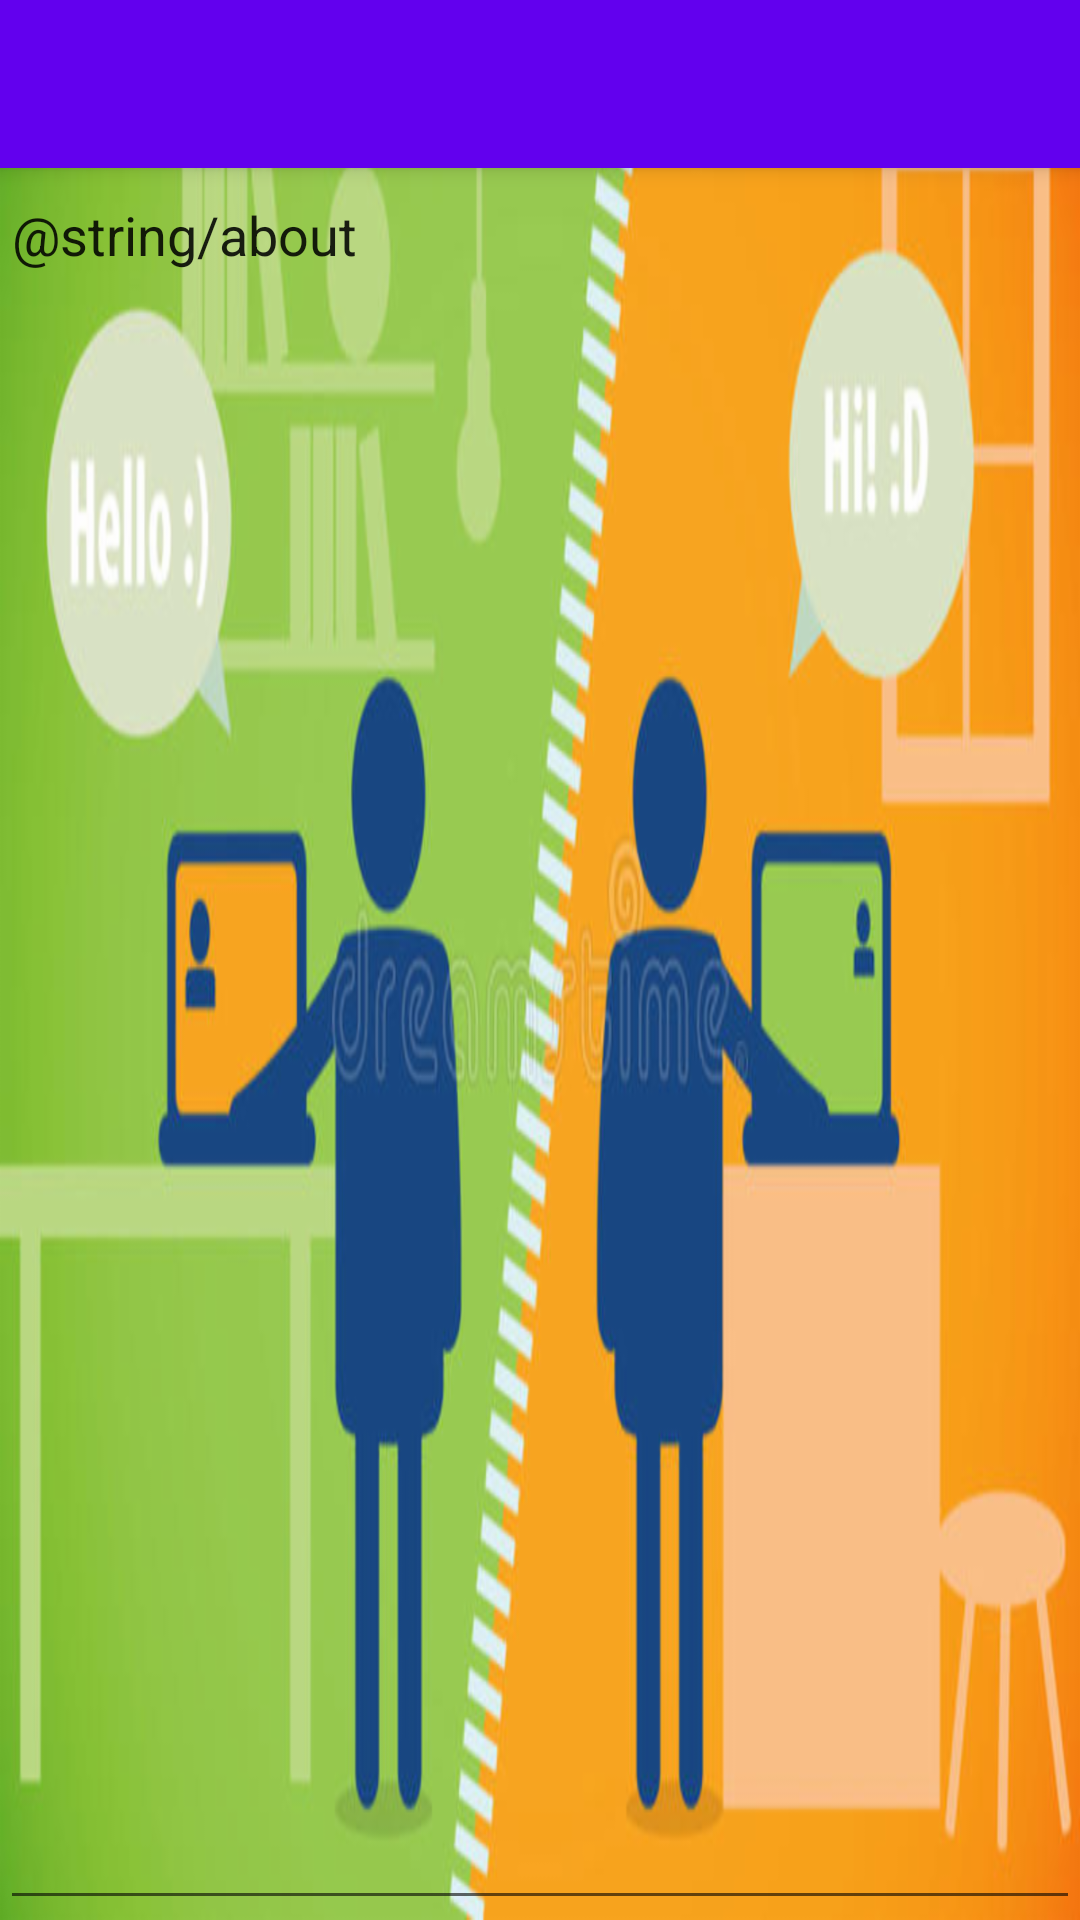

Layout XML and referenced resources for this Android screen:
<!-- AndroidManifest.xml: application theme AppTheme -->
<!-- res/layout/activity_about.xml -->
<?xml version="1.0" encoding="utf-8"?>
<androidx.coordinatorlayout.widget.CoordinatorLayout xmlns:android="http://schemas.android.com/apk/res/android"
    xmlns:app="http://schemas.android.com/apk/res-auto"
    xmlns:tools="http://schemas.android.com/tools"
    android:layout_width="match_parent"
    android:layout_height="match_parent"
    android:background="@drawable/friends_chatting_online_home_illustration_people_illustration_theme_31590032"
    tools:context=".AboutActivity">

    <com.google.android.material.appbar.AppBarLayout
        android:layout_width="match_parent"
        android:layout_height="wrap_content"
        android:theme="@style/AppTheme.AppBarOverlay">


        <androidx.appcompat.widget.Toolbar
            android:id="@+id/toolbar"
            android:layout_width="match_parent"
            android:layout_height="?attr/actionBarSize"
            android:background="?attr/colorPrimary"
            app:popupTheme="@style/AppTheme.PopupOverlay"
            android:text="About" />
    </com.google.android.material.appbar.AppBarLayout>

    <include layout="@layout/content_about" />


</androidx.coordinatorlayout.widget.CoordinatorLayout>
<!-- res/layout/content_about.xml (included above) -->
<?xml version="1.0" encoding="utf-8"?>
<androidx.constraintlayout.widget.ConstraintLayout xmlns:android="http://schemas.android.com/apk/res/android"
    xmlns:app="http://schemas.android.com/apk/res-auto"
    xmlns:tools="http://schemas.android.com/tools"
    android:layout_width="match_parent"
    android:layout_height="match_parent"
    app:layout_behavior="@string/appbar_scrolling_view_behavior"
    tools:context=".AboutActivity"
    tools:showIn="@layout/activity_about">


    <EditText
        android:id="@+id/editText2"
        android:layout_width="match_parent"
        android:layout_height="0dp"
        android:ems="10"
        android:focusable="false"
        android:gravity="start|top"
        android:inputType="textMultiLine"
        android:longClickable="false"
        android:text="@string/about"
        app:layout_constraintBottom_toBottomOf="parent"
        app:layout_constraintEnd_toEndOf="parent"
        app:layout_constraintStart_toStartOf="parent"
        app:layout_constraintTop_toTopOf="parent" />
</androidx.constraintlayout.widget.ConstraintLayout>
<!-- resources referenced by this layout -->
<resources>
  <!-- drawable friends_chatting_online_home_illustration_people_illustration_theme_31590032: png bitmap (drawable-hdpi, 145758 bytes) -->
  <style name="AppTheme.AppBarOverlay" parent="ThemeOverlay.AppCompat.Dark.ActionBar" />
  <style name="AppTheme.PopupOverlay" parent="ThemeOverlay.AppCompat.Light" />
  <style name="AppTheme" parent="Theme.AppCompat.Light.DarkActionBar">
          
          <item name="colorPrimary">@color/colorPrimary</item>
          <item name="colorPrimaryDark">@color/colorPrimaryDark</item>
          <item name="colorAccent">@color/colorAccent</item>
      </style>
  <!-- not gathered from this repository: default colours our renderer supplied (Android Studio template values) -->
  <color name="colorPrimary">#FF6200EE</color>
  <color name="colorPrimaryDark">#FF3700B3</color>
  <color name="colorAccent">#FF03DAC5</color>
</resources>
